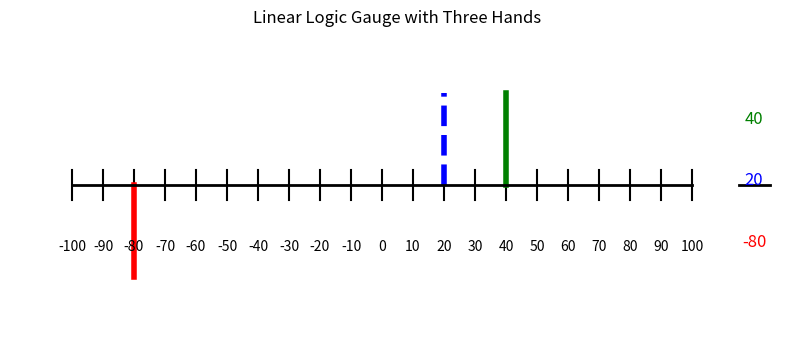

Here is the Python script that generated this plot:
import numpy as np
import matplotlib.pyplot as plt

def plot_linear_gauge(positive_value, negative_value, third_value):
    # Create figure and axis
    fig, ax = plt.subplots(figsize=(10, 4))  # Adjusting for a wide linear layout
    
    # Set up the linear dial, now with negative values
    max_value = 100
    min_value = -100
    ax.set_xlim(min_value, max_value)
    ax.set_ylim(-1, 1)
    
    # Draw the linear dial with tick marks for both negative and positive values
    tick_positions = np.linspace(min_value, max_value, 21)
    for i in range(min_value, max_value + 1, 10):
        ax.text(i, -0.2, str(i), ha='center', va='center')
        ax.plot([i, i], [-0.05, 0.05], color='black')  # Small vertical ticks
    
    # Plot the hands
    ax.plot([positive_value, positive_value], [0, 0.3], color='green', lw=4, label=f'Positive: {positive_value}')
    ax.plot([negative_value, negative_value], [0, -0.3], color='red', lw=4, label=f'Negative: {negative_value}')
    ax.plot([third_value, third_value], [0, 0.3], color='blue', lw=4, label=f'Third: {third_value}', linestyle='--')

    # Plot the base line for the linear dial
    ax.plot([min_value, max_value], [0, 0], color='black', lw=2)
    
    # Add legend on the right side of the dial
    ax.text(max_value + 20, 0.2, str(positive_value), ha='center', fontsize=12, color='green')
    ax.text(max_value + 20, -0.2, str(negative_value), ha='center', fontsize=12, color='red')
    ax.text(max_value + 20, 0, str(third_value), ha='center', fontsize=12, color='blue')
    ax.plot([max_value + 15, max_value + 25], [0, 0], color='black', lw=2)  # Dividing line for legend

    # Set limits and hide axes
    ax.set_xlim(min_value - 20, max_value + 30)  # Leave room for the legend
    ax.set_ylim(-0.5, 0.5)
    ax.axis('off')
    
    # Set the title
    plt.title('Linear Logic Gauge with Three Hands')
    
    # Show the plot
    plt.show()

# Test the linear gauge with three hands and example values
plot_linear_gauge(40, -80, 20)
